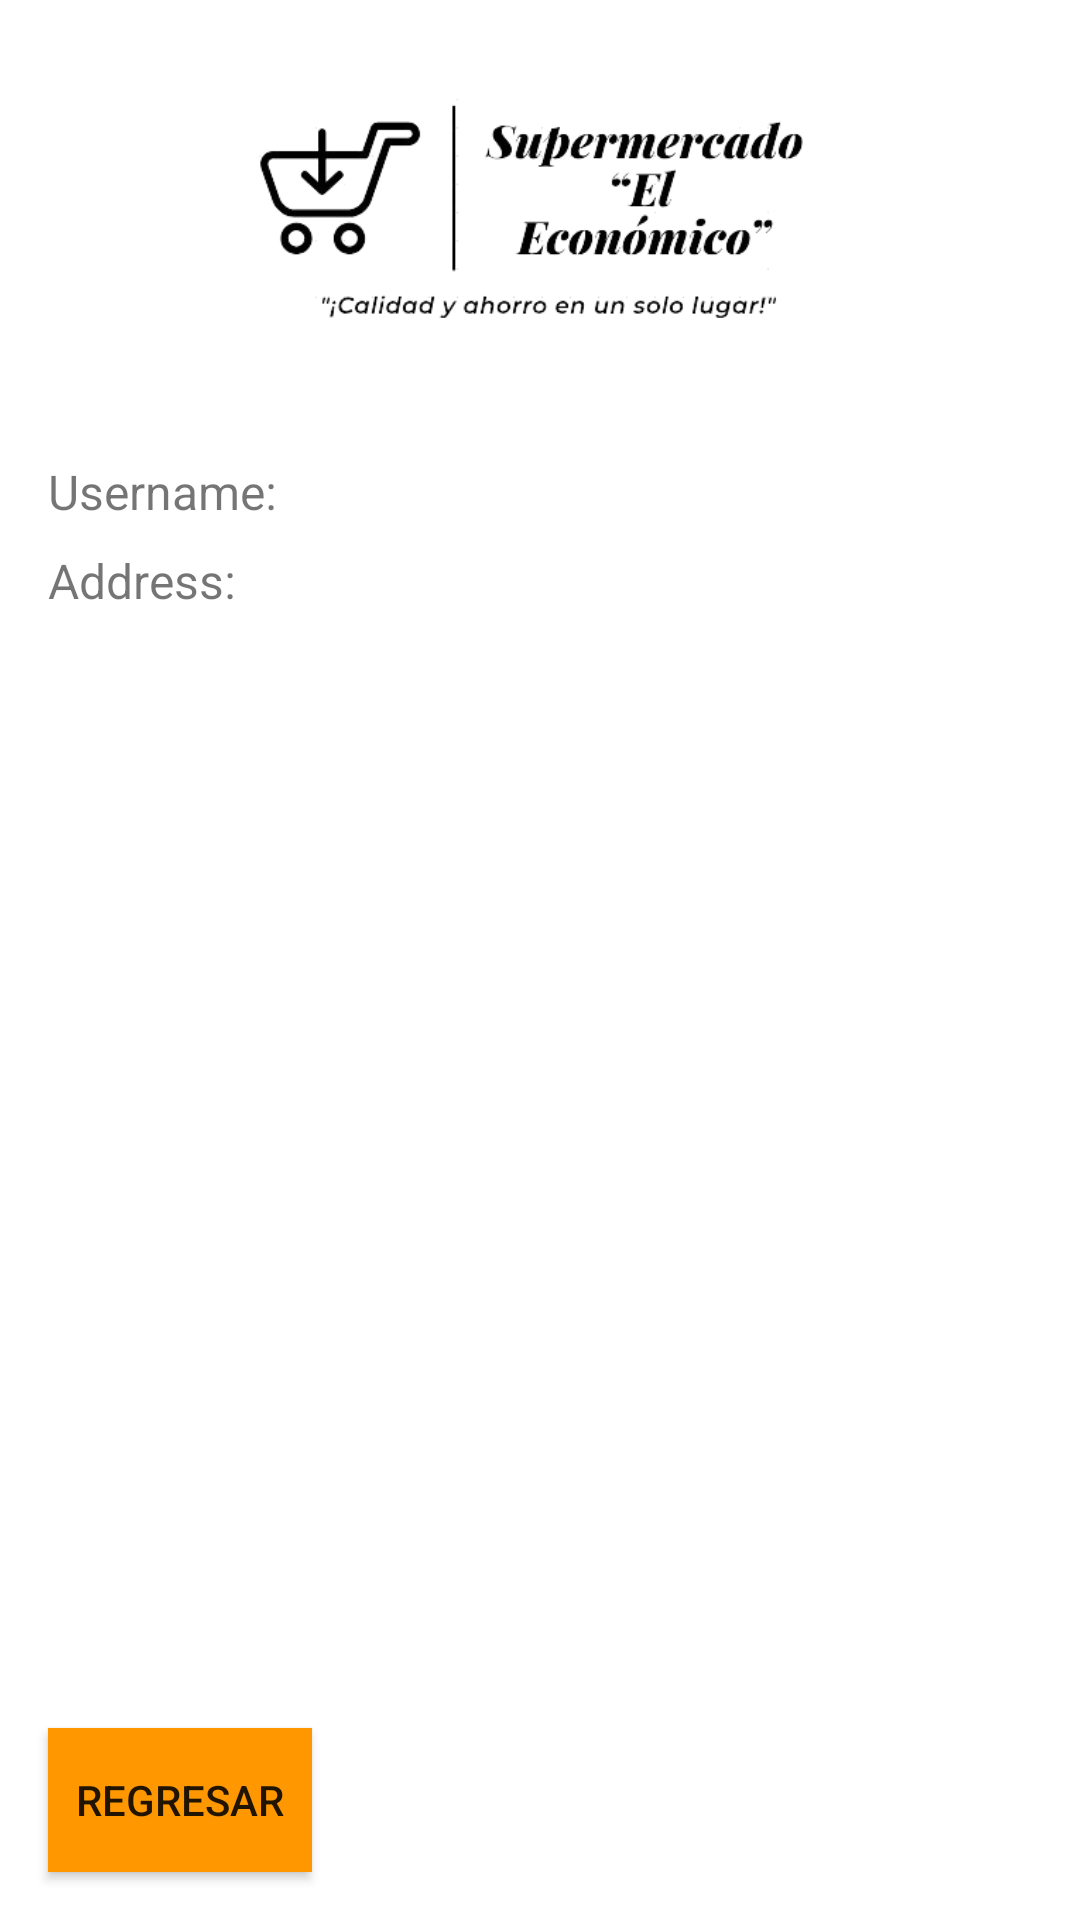

Layout XML and referenced resources for this Android screen:
<!-- AndroidManifest.xml: application theme Theme.Supermercado_el_Economico -->
<!-- res/layout/activity_direccionusuario.xml -->
<?xml version="1.0" encoding="utf-8"?>
<RelativeLayout xmlns:android="http://schemas.android.com/apk/res/android"
    xmlns:app="http://schemas.android.com/apk/res-auto"
    xmlns:tools="http://schemas.android.com/tools"
    android:layout_width="match_parent"
    android:layout_height="match_parent"
    tools:context=".Direcciones">

    
    <ImageView
        android:id="@+id/imageView8"
        android:layout_width="match_parent"
        android:layout_height="137dp"
        android:layout_alignParentTop="true"
        android:src="@drawable/logo_oficial" />

    
    <ScrollView
        android:id="@+id/scrollView2"
        android:layout_width="match_parent"
        android:layout_height="wrap_content"
        android:layout_below="@id/imageView8"
        android:layout_above="@+id/btnAgregarDirecccion"
        android:padding="16dp">

        <LinearLayout
            android:layout_width="match_parent"
            android:layout_height="wrap_content"
            android:orientation="vertical">

            
            <TextView
                android:id="@+id/textViewUsername"
                android:layout_width="wrap_content"
                android:layout_height="wrap_content"
                android:layout_marginBottom="8dp"
                android:text="Username:"
                android:textSize="16sp" />

            
            <TextView
                android:id="@+id/textViewAddress"
                android:layout_width="wrap_content"
                android:layout_height="wrap_content"
                android:layout_marginBottom="8dp"
                android:text="Address:"
                android:textSize="16sp" />
        </LinearLayout>
    </ScrollView>

    
    <Button
        android:id="@+id/btnAgregarDirecccion"
        android:layout_width="wrap_content"
        android:layout_height="wrap_content"
        android:layout_alignParentStart="true"
        android:layout_alignParentBottom="true"
        android:layout_marginStart="16dp"
        android:layout_marginBottom="16dp"
        android:background="#FF9800"
        android:text="Regresar" />

</RelativeLayout>
<!-- resources referenced by this layout -->
<resources>
  <!-- drawable logo_oficial: png bitmap (drawable, 45853 bytes) -->
  <style name="Theme.Supermercado_el_Economico" parent="Base.Theme.Supermercado_el_Economico" />
  <style name="Base.Theme.Supermercado_el_Economico" parent="Theme.MaterialComponents.Light.NoActionBar">
  
          
          
      </style>
</resources>
